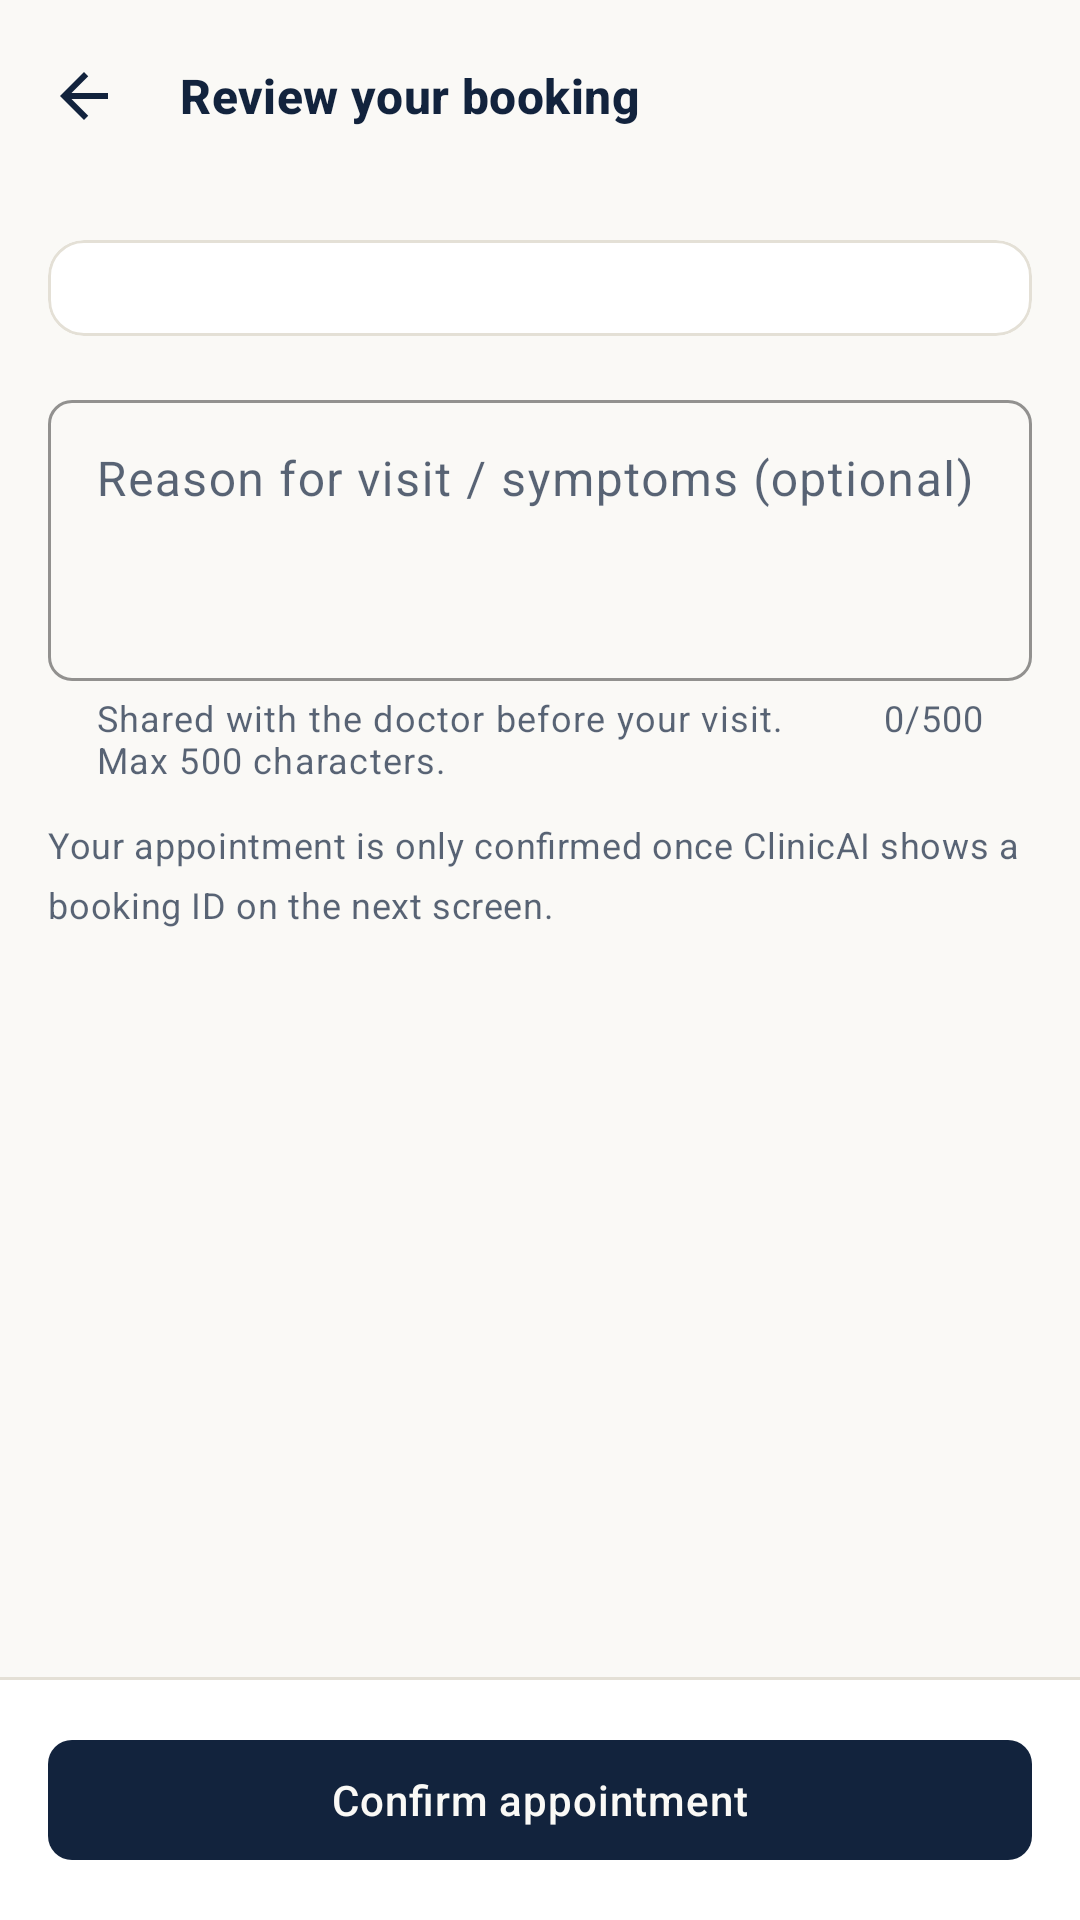

Layout XML and referenced resources for this Android screen:
<!-- AndroidManifest.xml: application theme Theme.ClinicAI -->
<!-- res/layout/fragment_booking_review.xml -->
<?xml version="1.0" encoding="utf-8"?>
<LinearLayout xmlns:android="http://schemas.android.com/apk/res/android"
    xmlns:app="http://schemas.android.com/apk/res-auto"
    android:layout_width="match_parent"
    android:layout_height="match_parent"
    android:orientation="vertical">

    <com.google.android.material.appbar.MaterialToolbar
        android:id="@+id/toolbar"
        android:layout_width="match_parent"
        android:layout_height="?attr/actionBarSize"
        android:background="@color/paper"
        app:title="@string/book_review_title"
        app:navigationContentDescription="@string/action_back"
        app:navigationIcon="@drawable/ic_arrow_back"
        app:titleTextAppearance="@style/TextAppearance.ClinicAI.Heading" />

    <androidx.core.widget.NestedScrollView
        android:layout_width="match_parent"
        android:layout_height="0dp"
        android:layout_weight="1"
        android:fillViewport="true">

        <LinearLayout
            android:layout_width="match_parent"
            android:layout_height="wrap_content"
            android:orientation="vertical"
            android:padding="@dimen/screen_padding">

            <com.google.android.material.card.MaterialCardView
                style="@style/Widget.ClinicAI.Card"
                android:layout_width="match_parent"
                android:layout_height="wrap_content">

                <LinearLayout
                    android:id="@+id/summaryRows"
                    android:layout_width="match_parent"
                    android:layout_height="wrap_content"
                    android:orientation="vertical"
                    android:padding="@dimen/card_padding" />
            </com.google.android.material.card.MaterialCardView>

            <com.google.android.material.textfield.TextInputLayout
                android:id="@+id/notesLayout"
                android:layout_width="match_parent"
                android:layout_height="wrap_content"
                android:layout_marginTop="16dp"
                android:hint="@string/book_review_notes_hint"
                app:counterEnabled="true"
                app:counterMaxLength="500"
                app:helperText="@string/book_review_notes_helper"
                app:helperTextEnabled="true">

                <com.google.android.material.textfield.TextInputEditText
                    android:id="@+id/notesInput"
                    android:layout_width="match_parent"
                    android:layout_height="wrap_content"
                    android:gravity="top"
                    android:inputType="textMultiLine|textCapSentences"
                    android:minLines="3" />
            </com.google.android.material.textfield.TextInputLayout>

            <TextView
                android:id="@+id/errorText"
                style="@style/TextAppearance.ClinicAI.Body"
                android:layout_width="match_parent"
                android:layout_height="wrap_content"
                android:layout_marginTop="12dp"
                android:textColor="@color/red"
                android:visibility="gone" />

            <com.google.android.material.button.MaterialButton
                android:id="@+id/chooseAnotherButton"
                style="@style/Widget.ClinicAI.Button.Outlined"
                android:layout_width="match_parent"
                android:layout_height="wrap_content"
                android:layout_marginTop="8dp"
                android:text="@string/book_choose_another"
                android:visibility="gone" />

            <TextView
                android:id="@+id/signInHint"
                style="@style/TextAppearance.ClinicAI.Body"
                android:layout_width="match_parent"
                android:layout_height="wrap_content"
                android:layout_marginTop="12dp"
                android:text="@string/book_sign_in_required"
                android:visibility="gone" />

            <TextView
                style="@style/TextAppearance.ClinicAI.Body"
                android:layout_width="match_parent"
                android:layout_height="wrap_content"
                android:layout_marginTop="12dp"
                android:text="@string/book_policy_note"
                android:textSize="12sp" />
        </LinearLayout>
    </androidx.core.widget.NestedScrollView>

    <LinearLayout
        android:layout_width="match_parent"
        android:layout_height="wrap_content"
        android:background="@color/surface"
        android:orientation="vertical">

        <View style="@style/Widget.ClinicAI.Divider" />

        <com.google.android.material.progressindicator.LinearProgressIndicator
            android:id="@+id/progress"
            android:layout_width="match_parent"
            android:layout_height="wrap_content"
            android:indeterminate="true"
            android:visibility="gone"
            app:indicatorColor="@color/teal" />

        <com.google.android.material.button.MaterialButton
            android:id="@+id/confirmButton"
            style="@style/Widget.ClinicAI.Button"
            android:layout_width="match_parent"
            android:layout_height="wrap_content"
            android:layout_margin="@dimen/screen_padding"
            android:text="@string/book_confirm" />
    </LinearLayout>
</LinearLayout>
<!-- resources referenced by this layout -->
<resources>
  <color name="paper">#FFFAF9F6</color>
  <color name="red">#FF9E2B25</color>
  <color name="surface">#FFFFFFFF</color>
  <color name="teal">#FF1F6F6B</color>
  <dimen name="card_padding">16dp</dimen>
  <dimen name="screen_padding">16dp</dimen>
  <!-- drawable ic_arrow_back (drawable) -->
  <vector xmlns:android="http://schemas.android.com/apk/res/android"
      android:width="24dp"
      android:height="24dp"
      android:viewportWidth="24"
      android:viewportHeight="24"
      android:tint="@color/ink">
      <path
          android:fillColor="#FF000000"
          android:pathData="M20,11H7.83l5.59,-5.59L12,4l-8,8 8,8 1.41,-1.41L7.83,13H20v-2z" />
  </vector>
  <string name="action_back">Back</string>
  <string name="book_choose_another">Choose another time</string>
  <string name="book_confirm">Confirm appointment</string>
  <string name="book_policy_note">Your appointment is only confirmed once ClinicAI shows a booking ID on the next screen.</string>
  <string name="book_review_notes_helper">Shared with the doctor before your visit. Max 500 characters.</string>
  <string name="book_review_notes_hint">Reason for visit / symptoms (optional)</string>
  <string name="book_review_title">Review your booking</string>
  <string name="book_sign_in_required">Sign in to book this appointment. Your selected slot will be kept.</string>
  <style name="TextAppearance.ClinicAI.Body" parent="TextAppearance.Material3.BodyMedium">
          <item name="android:textColor">@color/ink_70</item>
          <item name="android:lineSpacingMultiplier">1.15</item>
      </style>
  <style name="TextAppearance.ClinicAI.Heading" parent="TextAppearance.Material3.TitleMedium">
          <item name="android:textColor">@color/ink</item>
          <item name="android:textStyle">bold</item>
      </style>
  <style name="Widget.ClinicAI.Button" parent="Widget.Material3.Button">
          <item name="android:minHeight">@dimen/min_touch</item>
          <item name="cornerRadius">8dp</item>
          <item name="android:textAllCaps">false</item>
          <item name="android:letterSpacing">0.02</item>
      </style>
  <style name="Widget.ClinicAI.Button.Outlined" parent="Widget.Material3.Button.OutlinedButton">
          <item name="android:minHeight">@dimen/min_touch</item>
          <item name="cornerRadius">8dp</item>
          <item name="strokeColor">@color/line_strong</item>
          <item name="android:textColor">@color/ink</item>
          <item name="android:textAllCaps">false</item>
      </style>
  <style name="Widget.ClinicAI.Card" parent="Widget.Material3.CardView.Outlined">
          <item name="cardBackgroundColor">@color/surface</item>
          <item name="strokeColor">@color/line</item>
          <item name="strokeWidth">1dp</item>
          <item name="cardCornerRadius">@dimen/card_radius</item>
          <item name="cardElevation">0dp</item>
      </style>
  <style name="Widget.ClinicAI.Divider" parent="">
          <item name="android:layout_width">match_parent</item>
          <item name="android:layout_height">1dp</item>
          <item name="android:background">@color/line</item>
      </style>
  <style name="Theme.ClinicAI" parent="Base.Theme.ClinicAI" />
  <color name="ink">#FF12233D</color>
  <color name="ink_70">#B312233D</color>
  <dimen name="min_touch">48dp</dimen>
  <color name="line_strong">#FFCFC9BA</color>
  <color name="line">#FFE4E0D6</color>
  <dimen name="card_radius">12dp</dimen>
  <color name="teal_soft">#1A1F6F6B</color>
  <color name="white">#FFFFFFFF</color>
  <color name="amber">#FFA8720A</color>
  <style name="Widget.ClinicAI.TextInput" parent="Widget.Material3.TextInputLayout.OutlinedBox">
          <item name="boxStrokeColor">@color/teal</item>
          <item name="hintTextColor">@color/teal</item>
          <item name="boxCornerRadiusTopStart">8dp</item>
          <item name="boxCornerRadiusTopEnd">8dp</item>
          <item name="boxCornerRadiusBottomStart">8dp</item>
          <item name="boxCornerRadiusBottomEnd">8dp</item>
      </style>
</resources>
